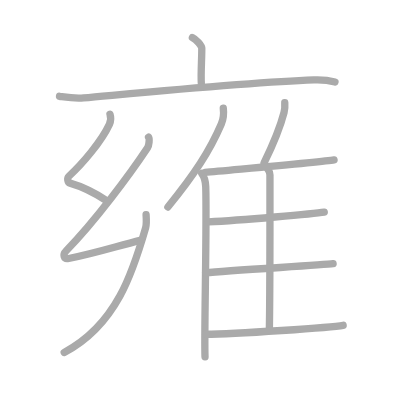
t = 0.00 s
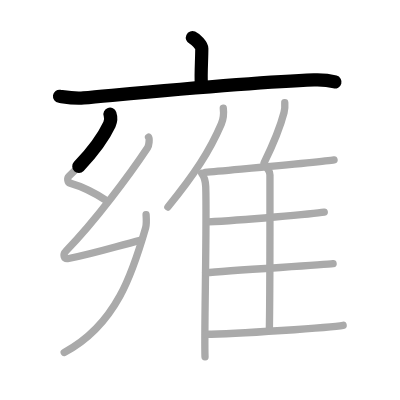
t = 2.50 s
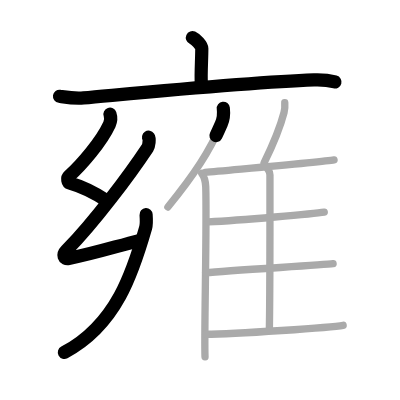
t = 5.25 s
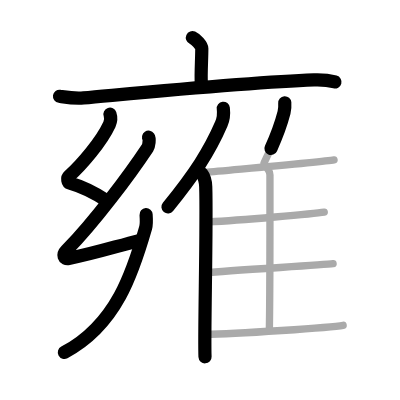
t = 7.75 s
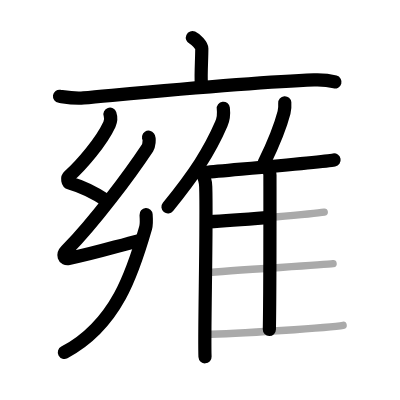
t = 10.50 s
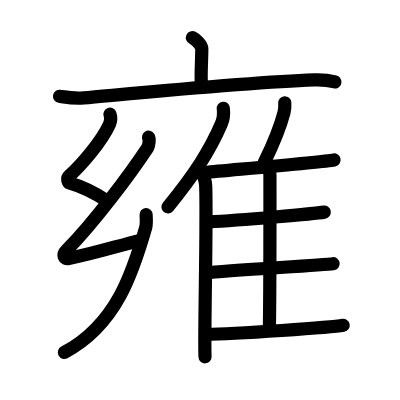
t = 13.00 s

The animated SVG that drew these frames (rendered in a browser with its animation timeline set to each time). Animation: 13 SMIL elements (animate=13); one cycle of 13.00 s.

<?xml version="1.0" standalone="no"?>
<!DOCTYPE svg PUBLIC "-//W3C//DTD SVG 1.1//EN"   "http://www.w3.org/Graphics/SVG/1.1/DTD/svg11.dtd">
<svg width="400px" height="400px"  version="1.1" xmlns="http://www.w3.org/2000/svg">
  <defs>
    <marker id="Triangle" viewBox="0 0 10 10" refX="0" refY="5" markerUnits="strokeWidth" markerWidth="3" style="stroke-opacity:0%;fill:#aaaaaa;" markerHeight="2" orient="auto">
      <path d="M 0 0 L 10 5 L 0 10 z" />
    </marker>
    
    <marker id="Arrow" viewBox="0 0 10 10" refX="5" refY="5" markerUnits="strokeWidth" markerWidth="1.8" style="stroke-opacity:0%;fill:#770000;" markerHeight="2" orient="auto">
      <path d="M 0 4 L 6 4 L 4 1 L 10 5 L 4 9 L 6 6 L 0 6 z" />
        <circle cx="5" cy="5" r="5" />
      </marker>
    
    <marker id="TriangleRed" viewBox="0 0 10 10" refX="0" refY="5" markerUnits="strokeWidth" markerWidth="3" style="stroke-opacity:0%;fill:#CC0000;" markerHeight="2" orient="auto">
      <path d="M 0 0 L 10 5 L 0 10 z" />
    </marker>
    
    <marker id="ArrowRed" viewBox="0 0 10 10" refX="5" refY="5" markerUnits="strokeWidth" markerWidth="1.8" style="stroke-opacity:0%;fill:#CC0000;" markerHeight="2" orient="auto">
      <path d="M 0 4 L 6 4 L 4 1 L 10 5 L 4 9 L 6 6 L 0 6 z" />
        <circle cx="5" cy="5" r="5" />
      </marker>
    
  </defs>
  
  <path style="fill:#ffffff; fill-opacity:100%; fill-rule:evenodd; stroke-width:0;" d="M 0 0 L 400px 0 L 400px 400px L 0 400px L 0 0" />

  <g transform="scale(3.6697247706422 3.6697247706422)">
<path style="fill:none; fill-opacity:0%; fill-rule:evenodd; stroke:#aaaaaa; stroke-opacity:100%; stroke-width: 1.5pt; stroke-linejoin:round; stroke-linecap:round;" d="M52.43 10.25c0.97 0.44 2.56 2.12 2.56 2.98c0 3.19-0.3 6.72-0.13 9.42"></path>
<path style="fill:none; fill-opacity:0%; fill-rule:evenodd; stroke:#aaaaaa; stroke-opacity:100%; stroke-width: 1.5pt; stroke-linejoin:round; stroke-linecap:round;" d="M16.22 26.24c2.16 0.31 4.07 0.65 6.55 0.43c14.8-1.31 45.52-4.26 62.78-4.89c2.54-0.09 3.83 0.04 5.73 0.55"></path>
<path style="fill:none; fill-opacity:0%; fill-rule:evenodd; stroke:#aaaaaa; stroke-opacity:100%; stroke-width: 1.5pt; stroke-linejoin:round; stroke-linecap:round;" d="M29.97 31.12c0.33 0.98 0.36 1.65-0.16 2.78c-2.22 4.76-7.43 10.83-11 14.09c-0.61 0.55-0.38 1.73 0.27 1.91c3.44 0.98 6.67 2.6 10.05 4.83"></path>
<path style="fill:none; fill-opacity:0%; fill-rule:evenodd; stroke:#aaaaaa; stroke-opacity:100%; stroke-width: 1.5pt; stroke-linejoin:round; stroke-linecap:round;" d="M40.48 37.38c0.33 0.49 0.11 2.31-0.27 2.89c-4.74 7.13-14.3 20.03-22.16 28.05c-1.06 1.08-0.67 2.39 0.66 2.12c7.12-1.41 12.55-3.2 19.74-5.02"></path>
<path style="fill:none; fill-opacity:0%; fill-rule:evenodd; stroke:#aaaaaa; stroke-opacity:100%; stroke-width: 1.5pt; stroke-linejoin:round; stroke-linecap:round;" d="M39.81 58.5c0.06 0.88 0.17 2.53-0.12 3.55C36.25 74 31.75 88.5 17.5 96.04"></path>
<path style="fill:none; fill-opacity:0%; fill-rule:evenodd; stroke:#aaaaaa; stroke-opacity:100%; stroke-width: 1.5pt; stroke-linejoin:round; stroke-linecap:round;" d="M60.85 29.5c0.16 1.35-0.04 3.12-0.54 4.28c-3.19 7.39-7.24 13.64-14.56 22.63"></path>
<path style="fill:none; fill-opacity:0%; fill-rule:evenodd; stroke:#aaaaaa; stroke-opacity:100%; stroke-width: 1.5pt; stroke-linejoin:round; stroke-linecap:round;" d="M54.98 47.26c0.59 0.76 1.04 2.44 1.08 3.62c0.35 10.54-0.48 40.88-0.19 46.37"></path>
<path style="fill:none; fill-opacity:0%; fill-rule:evenodd; stroke:#aaaaaa; stroke-opacity:100%; stroke-width: 1.5pt; stroke-linejoin:round; stroke-linecap:round;" d="M77.6 28c0.06 0.84-0.02 1.94-0.2 2.66c-1.19 4.59-2.71 8.15-5.44 13.74"></path>
<path style="fill:none; fill-opacity:0%; fill-rule:evenodd; stroke:#aaaaaa; stroke-opacity:100%; stroke-width: 1.5pt; stroke-linejoin:round; stroke-linecap:round;" d="M55.89 46.99c7.61-0.74 32.22-2.88 35.14-3.42"></path>
<path style="fill:none; fill-opacity:0%; fill-rule:evenodd; stroke:#aaaaaa; stroke-opacity:100%; stroke-width: 1.5pt; stroke-linejoin:round; stroke-linecap:round;" d="M72.97 46.12c0.33 0.39 0.59 0.92 0.59 1.59c0 6.84 0.04 31.31-0.16 42.08"></path>
<path style="fill:none; fill-opacity:0%; fill-rule:evenodd; stroke:#aaaaaa; stroke-opacity:100%; stroke-width: 1.5pt; stroke-linejoin:round; stroke-linecap:round;" d="M56.8 60.46c8.95-0.46 28.81-2.21 31.56-2.66"></path>
<path style="fill:none; fill-opacity:0%; fill-rule:evenodd; stroke:#aaaaaa; stroke-opacity:100%; stroke-width: 1.5pt; stroke-linejoin:round; stroke-linecap:round;" d="M56.02 74.34c6.78-0.69 31.84-2.1 34.75-2.48"></path>
<path style="fill:none; fill-opacity:0%; fill-rule:evenodd; stroke:#aaaaaa; stroke-opacity:100%; stroke-width: 1.5pt; stroke-linejoin:round; stroke-linecap:round;" d="M56.02 91.08c8.23 0 34.56-1.89 37.49-2.43"></path>

<path style="fill:none; fill-opacity:0%; fill-rule:evenodd; stroke:#000000; stroke-opacity:100%; stroke-width: 2.7pt; stroke-linejoin:round; stroke-linecap:round;" d="M52.43 10.25c0.97 0.44 2.56 2.12 2.56 2.98c0 3.19-0.3 6.72-0.13 9.42" pathLength="100" stroke-dashoffset="100" stroke-dasharray="100 105"><animate id="dashAnim1" attributeName="stroke-dashoffset" from="100" to="0" dur="1s" calcMode="linear" fill="freeze"/></path>
<path style="fill:none; fill-opacity:0%; fill-rule:evenodd; stroke:#000000; stroke-opacity:100%; stroke-width: 2.7pt; stroke-linejoin:round; stroke-linecap:round;" d="M16.22 26.24c2.16 0.31 4.07 0.65 6.55 0.43c14.8-1.31 45.52-4.26 62.78-4.89c2.54-0.09 3.83 0.04 5.73 0.55" pathLength="100" stroke-dashoffset="100" stroke-dasharray="100 105"><animate id="dashAnim2" attributeName="stroke-dashoffset" from="100" to="0" dur="1s" calcMode="linear" begin="dashAnim1.end" fill="freeze"/></path>
<path style="fill:none; fill-opacity:0%; fill-rule:evenodd; stroke:#000000; stroke-opacity:100%; stroke-width: 2.7pt; stroke-linejoin:round; stroke-linecap:round;" d="M29.97 31.12c0.33 0.98 0.36 1.65-0.16 2.78c-2.22 4.76-7.43 10.83-11 14.09c-0.61 0.55-0.38 1.73 0.27 1.91c3.44 0.98 6.67 2.6 10.05 4.83" pathLength="100" stroke-dashoffset="100" stroke-dasharray="100 105"><animate id="dashAnim3" attributeName="stroke-dashoffset" from="100" to="0" dur="1s" calcMode="linear" begin="dashAnim2.end" fill="freeze"/></path>
<path style="fill:none; fill-opacity:0%; fill-rule:evenodd; stroke:#000000; stroke-opacity:100%; stroke-width: 2.7pt; stroke-linejoin:round; stroke-linecap:round;" d="M40.48 37.38c0.33 0.49 0.11 2.31-0.27 2.89c-4.74 7.13-14.3 20.03-22.16 28.05c-1.06 1.08-0.67 2.39 0.66 2.12c7.12-1.41 12.55-3.2 19.74-5.02" pathLength="100" stroke-dashoffset="100" stroke-dasharray="100 105"><animate id="dashAnim4" attributeName="stroke-dashoffset" from="100" to="0" dur="1s" calcMode="linear" begin="dashAnim3.end" fill="freeze"/></path>
<path style="fill:none; fill-opacity:0%; fill-rule:evenodd; stroke:#000000; stroke-opacity:100%; stroke-width: 2.7pt; stroke-linejoin:round; stroke-linecap:round;" d="M39.81 58.5c0.06 0.88 0.17 2.53-0.12 3.55C36.25 74 31.75 88.5 17.5 96.04" pathLength="100" stroke-dashoffset="100" stroke-dasharray="100 105"><animate id="dashAnim5" attributeName="stroke-dashoffset" from="100" to="0" dur="1s" calcMode="linear" begin="dashAnim4.end" fill="freeze"/></path>
<path style="fill:none; fill-opacity:0%; fill-rule:evenodd; stroke:#000000; stroke-opacity:100%; stroke-width: 2.7pt; stroke-linejoin:round; stroke-linecap:round;" d="M60.85 29.5c0.16 1.35-0.04 3.12-0.54 4.28c-3.19 7.39-7.24 13.64-14.56 22.63" pathLength="100" stroke-dashoffset="100" stroke-dasharray="100 105"><animate id="dashAnim6" attributeName="stroke-dashoffset" from="100" to="0" dur="1s" calcMode="linear" begin="dashAnim5.end" fill="freeze"/></path>
<path style="fill:none; fill-opacity:0%; fill-rule:evenodd; stroke:#000000; stroke-opacity:100%; stroke-width: 2.7pt; stroke-linejoin:round; stroke-linecap:round;" d="M54.98 47.26c0.59 0.76 1.04 2.44 1.08 3.62c0.35 10.54-0.48 40.88-0.19 46.37" pathLength="100" stroke-dashoffset="100" stroke-dasharray="100 105"><animate id="dashAnim7" attributeName="stroke-dashoffset" from="100" to="0" dur="1s" calcMode="linear" begin="dashAnim6.end" fill="freeze"/></path>
<path style="fill:none; fill-opacity:0%; fill-rule:evenodd; stroke:#000000; stroke-opacity:100%; stroke-width: 2.7pt; stroke-linejoin:round; stroke-linecap:round;" d="M77.6 28c0.06 0.84-0.02 1.94-0.2 2.66c-1.19 4.59-2.71 8.15-5.44 13.74" pathLength="100" stroke-dashoffset="100" stroke-dasharray="100 105"><animate id="dashAnim8" attributeName="stroke-dashoffset" from="100" to="0" dur="1s" calcMode="linear" begin="dashAnim7.end" fill="freeze"/></path>
<path style="fill:none; fill-opacity:0%; fill-rule:evenodd; stroke:#000000; stroke-opacity:100%; stroke-width: 2.7pt; stroke-linejoin:round; stroke-linecap:round;" d="M55.89 46.99c7.61-0.74 32.22-2.88 35.14-3.42" pathLength="100" stroke-dashoffset="100" stroke-dasharray="100 105"><animate id="dashAnim9" attributeName="stroke-dashoffset" from="100" to="0" dur="1s" calcMode="linear" begin="dashAnim8.end" fill="freeze"/></path>
<path style="fill:none; fill-opacity:0%; fill-rule:evenodd; stroke:#000000; stroke-opacity:100%; stroke-width: 2.7pt; stroke-linejoin:round; stroke-linecap:round;" d="M72.97 46.12c0.33 0.39 0.59 0.92 0.59 1.59c0 6.84 0.04 31.31-0.16 42.08" pathLength="100" stroke-dashoffset="100" stroke-dasharray="100 105"><animate id="dashAnim10" attributeName="stroke-dashoffset" from="100" to="0" dur="1s" calcMode="linear" begin="dashAnim9.end" fill="freeze"/></path>
<path style="fill:none; fill-opacity:0%; fill-rule:evenodd; stroke:#000000; stroke-opacity:100%; stroke-width: 2.7pt; stroke-linejoin:round; stroke-linecap:round;" d="M56.8 60.46c8.95-0.46 28.81-2.21 31.56-2.66" pathLength="100" stroke-dashoffset="100" stroke-dasharray="100 105"><animate id="dashAnim11" attributeName="stroke-dashoffset" from="100" to="0" dur="1s" calcMode="linear" begin="dashAnim10.end" fill="freeze"/></path>
<path style="fill:none; fill-opacity:0%; fill-rule:evenodd; stroke:#000000; stroke-opacity:100%; stroke-width: 2.7pt; stroke-linejoin:round; stroke-linecap:round;" d="M56.02 74.34c6.78-0.69 31.84-2.1 34.75-2.48" pathLength="100" stroke-dashoffset="100" stroke-dasharray="100 105"><animate id="dashAnim12" attributeName="stroke-dashoffset" from="100" to="0" dur="1s" calcMode="linear" begin="dashAnim11.end" fill="freeze"/></path>
<path style="fill:none; fill-opacity:0%; fill-rule:evenodd; stroke:#000000; stroke-opacity:100%; stroke-width: 2.7pt; stroke-linejoin:round; stroke-linecap:round;" d="M56.02 91.08c8.23 0 34.56-1.89 37.49-2.43" pathLength="100" stroke-dashoffset="100" stroke-dasharray="100 105"><animate id="dashAnim13" attributeName="stroke-dashoffset" from="100" to="0" dur="1s" calcMode="linear" begin="dashAnim12.end" fill="freeze"/></path>

</g>

</svg>  
          
